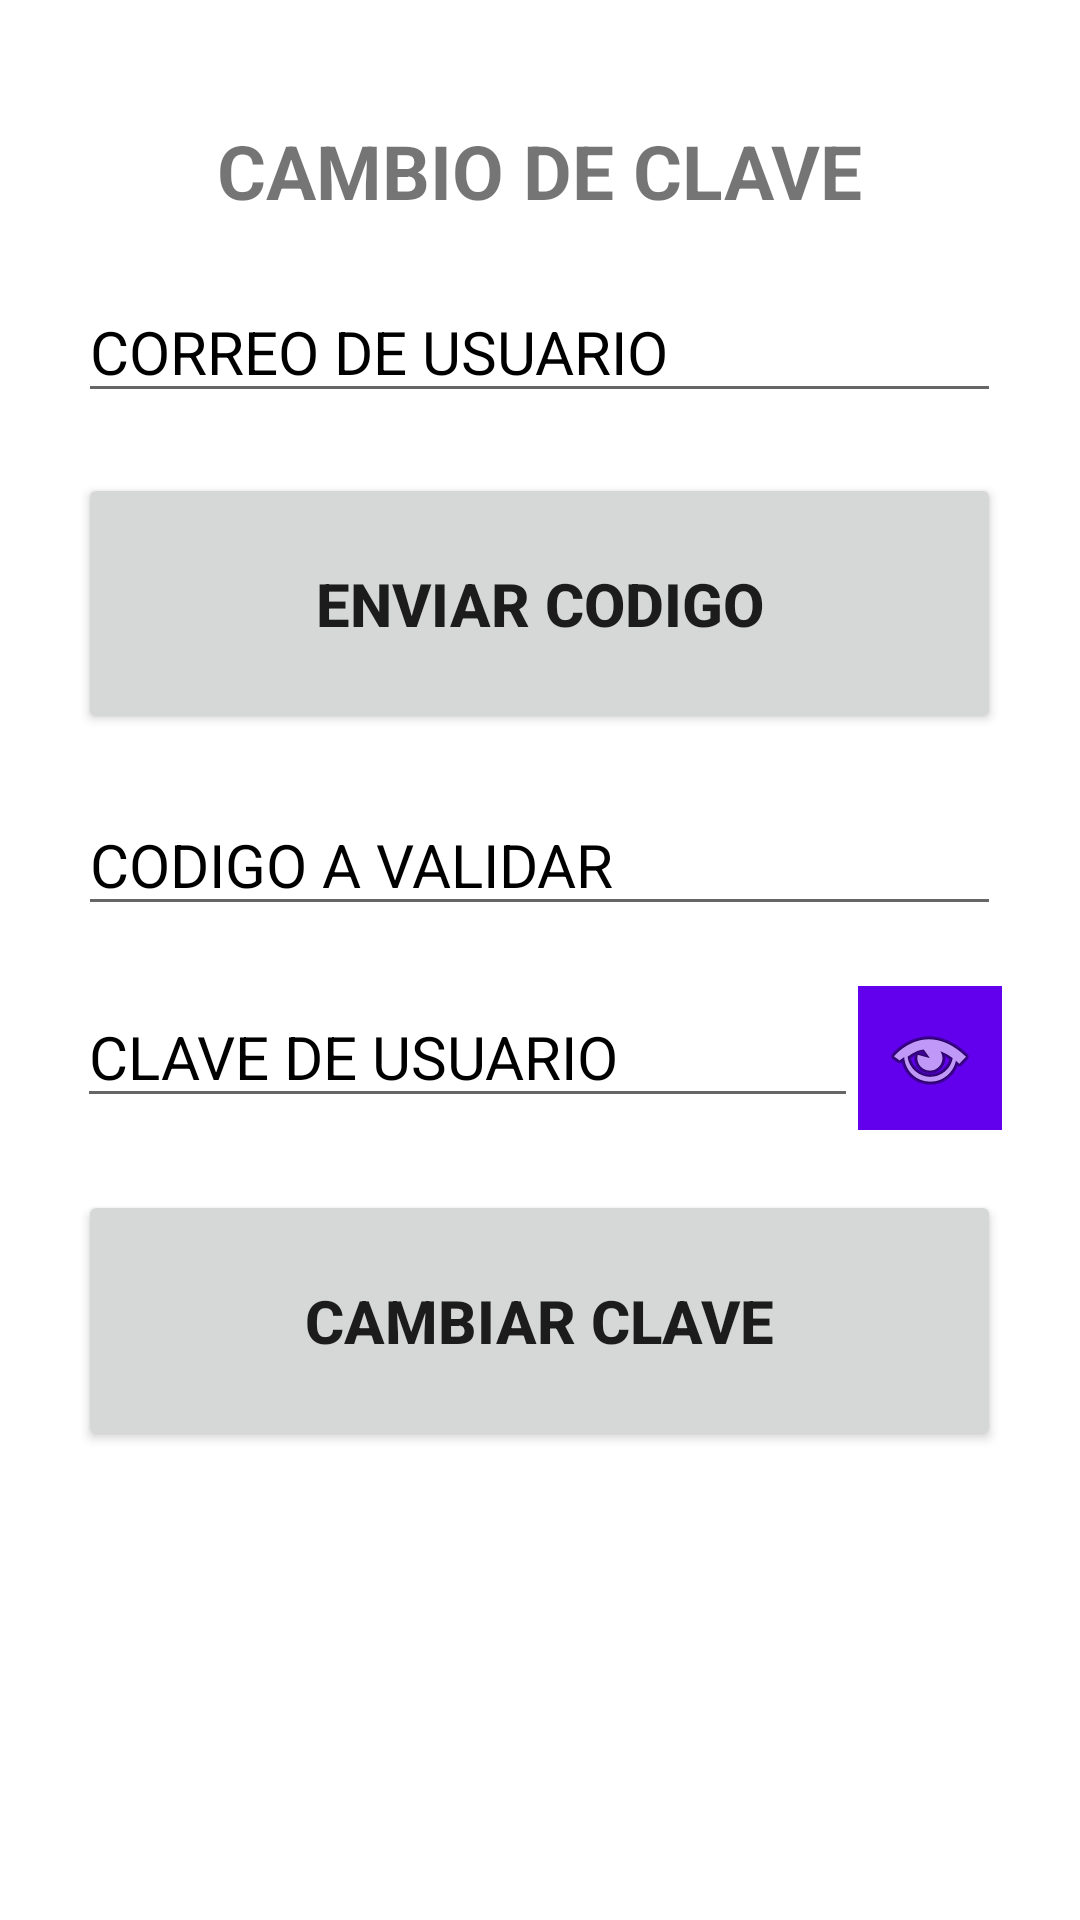

Produce the Android XML layout that renders to this screen, including the resource entries it uses.
<!-- AndroidManifest.xml: application theme Theme.Login -->
<!-- res/layout/fragment_recovery.xml -->
<?xml version="1.0" encoding="utf-8"?>
<LinearLayout
    xmlns:android="http://schemas.android.com/apk/res/android"
    xmlns:tools="http://schemas.android.com/tools"
    android:layout_width="match_parent"
    android:layout_height="match_parent"
    android:orientation="vertical"
    tools:context=".layouts_models.RecoveryFragment">

    <TextView
        style="@style/MyTitleActivity"
        android:layout_width="wrap_content"
        android:layout_height="wrap_content"
        android:text="@string/title_recovery" />

    <EditText
        style="@style/MyEditText"
        android:id="@+id/inputEmail"
        android:layout_width="wrap_content"
        android:layout_height="wrap_content"
        android:autofillHints="emailAddress"
        android:hint="@string/email_user"
        android:inputType="textEmailAddress"/>

    <Button
        style="@style/MyButton"
        android:id="@+id/btnCode"
        android:layout_width="wrap_content"
        android:layout_height="wrap_content"
        android:text="@string/code"/>

    <EditText
        style="@style/MyEditText"
        android:id="@+id/inputCode"
        android:layout_width="wrap_content"
        android:layout_height="wrap_content"
        android:autofillHints="postalCode"
        android:hint="@string/code_user"
        android:inputType="number"/>

    <LinearLayout
        android:orientation="horizontal"
        android:layout_width="wrap_content"
        android:layout_height="wrap_content"
        android:layout_marginTop="10dp"
        android:layout_marginBottom="10dp"
        android:layout_gravity="center">
        <EditText
            android:id="@+id/inputPassword"
            android:layout_width="wrap_content"
            android:layout_height="wrap_content"
            android:autofillHints="password"
            android:hint="@string/password_user"
            android:inputType="textPassword"
            android:textSize="20sp"
            android:textAlignment="textStart"
            android:textStyle="normal"
            android:textColorHint="?attr/colorOnSecondary"
            android:layout_gravity="start"
            android:ems="11"
            android:maxLength="28"/>
        <ImageButton
            android:id="@+id/btnSeePassword"
            android:layout_width="48dp"
            android:layout_height="48dp"
            android:layout_gravity="end"
            android:background="?attr/colorPrimary"
            android:contentDescription="@string/see_password"
            android:src="@android:drawable/ic_menu_view"/>
    </LinearLayout>

    <Button
        style="@style/MyButton"
        android:id="@+id/btnRecovery"
        android:layout_width="wrap_content"
        android:layout_height="wrap_content"
        android:text="@string/recovery"/>

</LinearLayout>
<!-- resources referenced by this layout -->
<resources>
  <string name="code">ENVIAR CODIGO</string>
  <string name="code_user">CODIGO A VALIDAR</string>
  <string name="email_user">CORREO DE USUARIO</string>
  <string name="password_user">CLAVE DE USUARIO</string>
  <string name="recovery">CAMBIAR CLAVE</string>
  <string name="see_password">VER CLAVE</string>
  <string name="title_recovery">CAMBIO DE CLAVE</string>
  <style name="MyButton" parent="Widget.AppCompat.Button">
          <item name="android:textSize">20sp</item>
          <item name="android:textAlignment">center</item>
          <item name="android:textStyle">bold</item>
          <item name="android:layout_gravity">center</item>
          <item name="android:layout_marginTop">10dp</item>
          <item name="android:layout_marginBottom">10dp</item>
          <item name="android:ems">13</item>
          <item name="android:paddingTop">30dp</item>
          <item name="android:paddingBottom">30dp</item>
      </style>
  <style name="MyEditText" parent="Widget.AppCompat.EditText">
          <item name="android:textSize">20sp</item>
          <item name="android:textAlignment">textStart</item>
          <item name="android:textStyle">normal</item>
          <item name="android:textColorHint">?attr/colorOnSecondary</item>
          <item name="android:layout_gravity">center</item>
          <item name="android:layout_marginTop">10dp</item>
          <item name="android:layout_marginBottom">10dp</item>
          <item name="android:ems">13</item>
          <item name="android:maxLength">28</item>
      </style>
  <style name="MyTitleActivity" parent="Widget.AppCompat.TextView">
          <item name="android:textSize">25sp</item>
          <item name="android:textAlignment">center</item>
          <item name="android:textStyle">bold</item>
          <item name="android:layout_gravity">center</item>
          <item name="android:layout_marginTop">40dp</item>
          <item name="android:layout_marginBottom">10dp</item>
      </style>
  <style name="Theme.Login" parent="Theme.MaterialComponents.DayNight.NoActionBar">
          
          <item name="colorPrimary">@color/purple_500</item>
          <item name="colorPrimaryVariant">@color/purple_700</item>
          <item name="colorOnPrimary">@color/white</item>
          
          <item name="colorSecondary">@color/teal_200</item>
          <item name="colorSecondaryVariant">@color/teal_700</item>
          <item name="colorOnSecondary">@color/black</item>
          
          <item name="android:statusBarColor">?attr/colorPrimaryVariant</item>
          
      </style>
  <!-- not gathered from this repository: default colours our renderer supplied (Android Studio template values) -->
  <color name="purple_500">#FF6200EE</color>
  <color name="purple_700">#FF3700B3</color>
  <color name="teal_200">#FF03DAC5</color>
  <color name="teal_700">#FF018786</color>
  <color name="black">#FF000000</color>
  <color name="white">#FFFFFFFF</color>
</resources>
